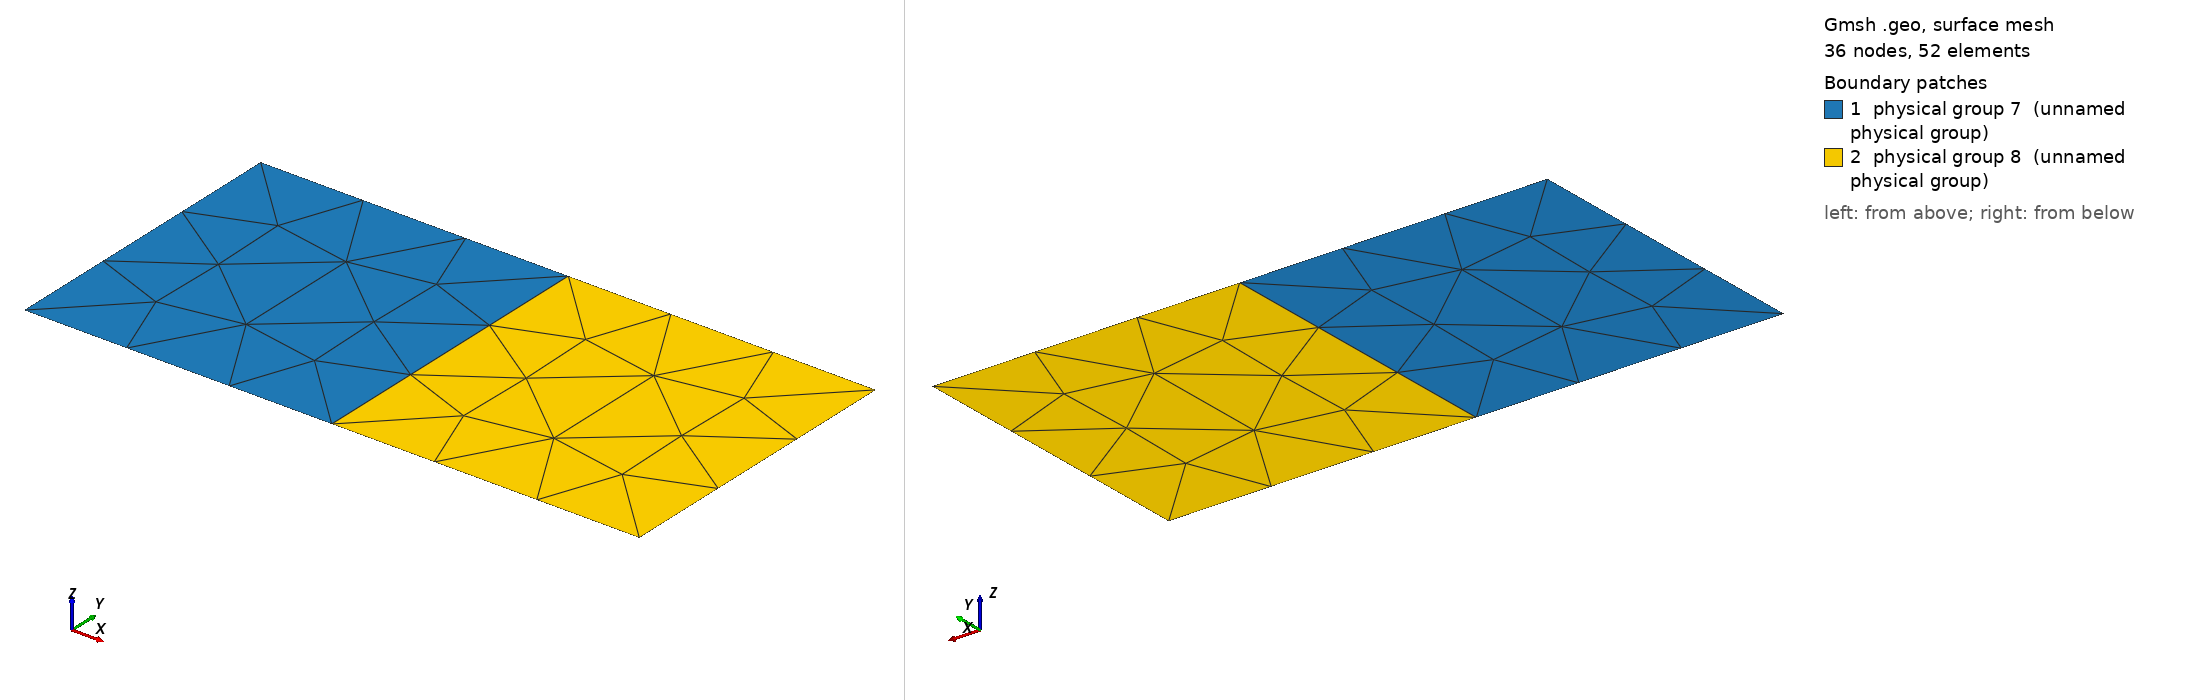

Gmsh geometry script, surface-meshed: 36 nodes, 52 surface elements. Boundary patches (legend numbers): 1 physical group 7 (unnamed physical group), 2 physical group 8 (unnamed physical group). Left view from above one corner, right view from below the opposite corner. Legend entries are the model's physical surfaces. The drawing asked Gmsh for element sizes between 1% and 20% of the model's largest extent; the script's own settings can give other sizes.

=== jump2D_small.geo (drawn) ===
l   = 1;
d   = 2;
L   = l / 2;
cl  = L / d;

Point(1) = { 0,  0, 0, cl};
Point(2) = { 0, +L, 0, cl};
Point(3) = {-L, +L, 0, cl};
Point(4) = {-L,  0, 0, cl};

Point(5) = {+L, +L, 0, cl};
Point(6) = {+L,  0, 0, cl};

Line(1) = {1, 2};
Line(2) = {2, 3};
Line(3) = {3, 4};
Line(4) = {4, 1};
Line(5) = {2, 5};
Line(6) = {5, 6};
Line(7) = {6, 1};

Line Loop(1) = {1, 2, 3, 4};
Line Loop(2) = {1, 5, 6, 7};

Plane Surface(1) = {1};
Plane Surface(2) = {2};

Physical Line(5)    = {3};
Physical Line(6)    = {6};
Physical Surface(7) = {1};
Physical Surface(8) = {2};
